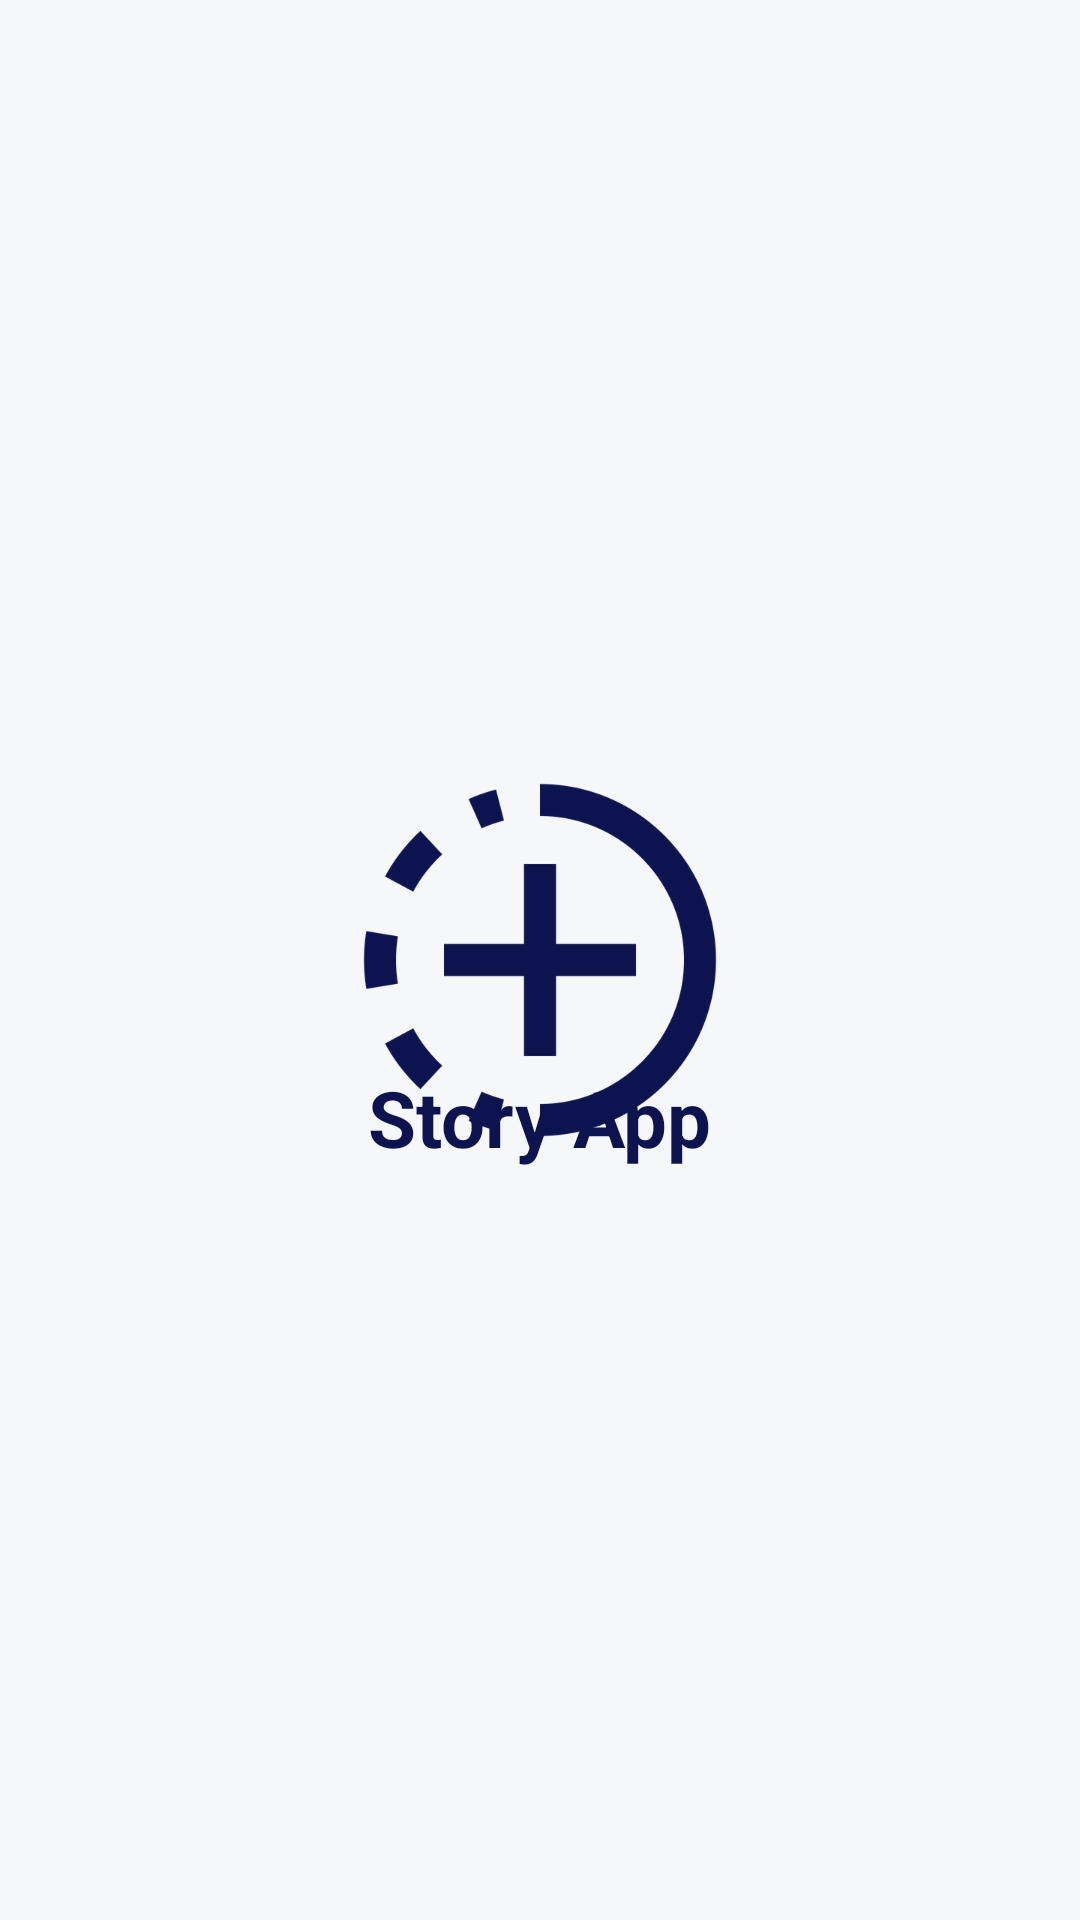

Produce the Android XML layout that renders to this screen, including the resource entries it uses.
<!-- AndroidManifest.xml: application theme Base.Theme.Intermediate2 -->
<!-- res/layout/activity_splash_screen.xml -->
<?xml version="1.0" encoding="utf-8"?>
<androidx.constraintlayout.widget.ConstraintLayout xmlns:android="http://schemas.android.com/apk/res/android"
    xmlns:app="http://schemas.android.com/apk/res-auto"
    xmlns:tools="http://schemas.android.com/tools"
    android:layout_width="match_parent"
    android:layout_height="match_parent"
    tools:context=".view.SplashScreenActivity"
    android:background="@color/white">

    <ImageView
        android:layout_width="128dp"
        android:layout_height="128dp"
        android:src="@drawable/addstrory"
        app:layout_constraintBottom_toBottomOf="parent"
        app:layout_constraintEnd_toEndOf="parent"
        app:layout_constraintStart_toStartOf="parent"
        app:layout_constraintTop_toTopOf="parent"
        app:tint="@color/darkblue" />

    <TextView
        android:id="@+id/tv_title_app"
        android:layout_width="wrap_content"
        android:layout_height="wrap_content"
        android:layout_marginBottom="250dp"
        android:text="@string/app_name"
        android:textSize="26dp"
        android:textStyle="bold"
        android:textColor="@color/darkblue"
        app:layout_constraintBottom_toBottomOf="parent"
        app:layout_constraintEnd_toEndOf="parent"
        app:layout_constraintStart_toStartOf="parent" />

</androidx.constraintlayout.widget.ConstraintLayout>
<!-- resources referenced by this layout -->
<resources>
  <color name="darkblue">#0C134F</color>
  <color name="white">#F5F7F8</color>
  <!-- drawable addstrory: png bitmap (drawable, 18437 bytes) -->
  <string name="app_name">Story App</string>
  <style name="Base.Theme.Intermediate2" parent="Theme.MaterialComponents.DayNight.DarkActionBar">
          
          <item name="colorPrimary">@color/darkblue</item>
          <item name="colorPrimaryVariant">@color/purple_700</item>
          <item name="colorOnPrimary">@color/white</item>
          
          <item name="colorSecondary">@color/teal_200</item>
          <item name="colorSecondaryVariant">@color/teal_700</item>
          <item name="colorOnSecondary">@color/black</item>
          
          <item name="android:statusBarColor">?attr/colorPrimaryVariant</item>
          
      </style>
  <color name="purple_700">#FF3700B3</color>
  <color name="teal_200">#FF03DAC5</color>
  <color name="teal_700">#FF018786</color>
  <color name="black">#FF000000</color>
</resources>
